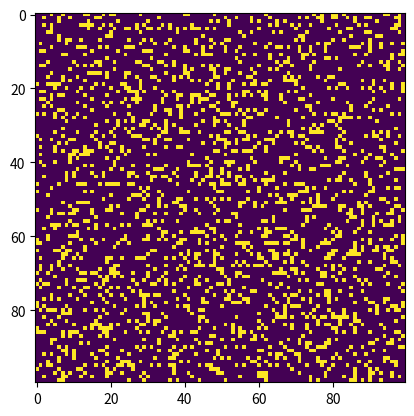

Generate this figure with matplotlib:
# Conway's Game Of Life
import argparse
import numpy as np
import matplotlib.pyplot as plt
import matplotlib.animation as animation

# setting up the values for the grid
ON = 255
OFF = 0
vals = [ON, OFF]

def randomGrid(N):

    """returns a grid of NxN random values"""
    return np.random.choice(vals, N*N, p=[0.2, 0.8]).reshape(N, N)

def addGlider(i, j, grid):

    """adds a glider with top left cell at (i, j)"""
    glider = np.array([[0, 0, 255],
                    [255, 0, 255],
                    [0, 255, 255]])
    grid[i:i+3, j:j+3] = glider

def addGosperGliderGun(i, j, grid):

    """adds a Gosper Glider Gun with top left
    cell at (i, j)"""
    gun = np.zeros(11*38).reshape(11, 38)

    gun[5][1] = gun[5][2] = 255
    gun[6][1] = gun[6][2] = 255

    gun[3][13] = gun[3][14] = 255
    gun[4][12] = gun[4][16] = 255
    gun[5][11] = gun[5][17] = 255
    gun[6][11] = gun[6][15] = gun[6][17] = gun[6][18] = 255
    gun[7][11] = gun[7][17] = 255
    gun[8][12] = gun[8][16] = 255
    gun[9][13] = gun[9][14] = 255

    gun[1][25] = 255
    gun[2][23] = gun[2][25] = 255
    gun[3][21] = gun[3][22] = 255
    gun[4][21] = gun[4][22] = 255
    gun[5][21] = gun[5][22] = 255
    gun[6][23] = gun[6][25] = 255
    gun[7][25] = 255

    gun[3][35] = gun[3][36] = 255
    gun[4][35] = gun[4][36] = 255

    grid[i:i+11, j:j+38] = gun

def update(frameNum, img, grid, N):

    # copy grid since we require 8 neighbors
    # for calculation and we go line by line
    newGrid = grid.copy()
    for i in range(N):
        for j in range(N):

            # compute 8-neghbor sum
            # using toroidal boundary conditions - x and y wrap around
            # so that the simulaton takes place on a toroidal surface.
            total = int((grid[i, (j-1)%N] + grid[i, (j+1)%N] +
                        grid[(i-1)%N, j] + grid[(i+1)%N, j] +
                        grid[(i-1)%N, (j-1)%N] + grid[(i-1)%N, (j+1)%N] +
                        grid[(i+1)%N, (j-1)%N] + grid[(i+1)%N, (j+1)%N])/255)

            # apply Conway's rules
            if grid[i, j] == ON:
                if (total < 2) or (total > 3):
                    newGrid[i, j] = OFF
            else:
                if total == 3:
                    newGrid[i, j] = ON

    # update data
    img.set_data(newGrid)
    grid[:] = newGrid[:]
    return img,

# main() function
def main():

    # Command line args are in sys.argv[1], sys.argv[2] ..
    # sys.argv[0] is the script name itself and can be ignored
    # parse arguments
    parser = argparse.ArgumentParser(description="Runs Conway's Game of Life simulation.")

    # add arguments
    parser.add_argument('--grid-size', dest='N', required=False)
    parser.add_argument('--mov-file', dest='movfile', required=False)
    parser.add_argument('--interval', dest='interval', required=False)
    parser.add_argument('--glider', action='store_true', required=False)
    parser.add_argument('--gosper', action='store_true', required=False)
    args = parser.parse_args()
    
    # set grid size
    N = 100
    if args.N and int(args.N) > 8:
        N = int(args.N)
        
    # set animation update interval
    updateInterval = 50
    if args.interval:
        updateInterval = int(args.interval)

    # declare grid
    grid = np.array([])

    # check if "glider" demo flag is specified
    if args.glider:
        grid = np.zeros(N*N).reshape(N, N)
        addGlider(1, 1, grid)
    elif args.gosper:
        grid = np.zeros(N*N).reshape(N, N)
        addGosperGliderGun(10, 10, grid)

    else: # populate grid with random on/off -
            # more off than on
        grid = randomGrid(N)

    # set up animation
    fig, ax = plt.subplots()
    img = ax.imshow(grid, interpolation='nearest')
    ani = animation.FuncAnimation(fig, update, fargs=(img, grid, N, ),
                                frames = 10,
                                interval=updateInterval,
                                save_count=50)

    # # of frames?
    # set output file
    if args.movfile:
        ani.save(args.movfile, fps=30, extra_args=['-vcodec', 'libx264'])

    plt.show()

# call main
if __name__ == '__main__':
    main()
